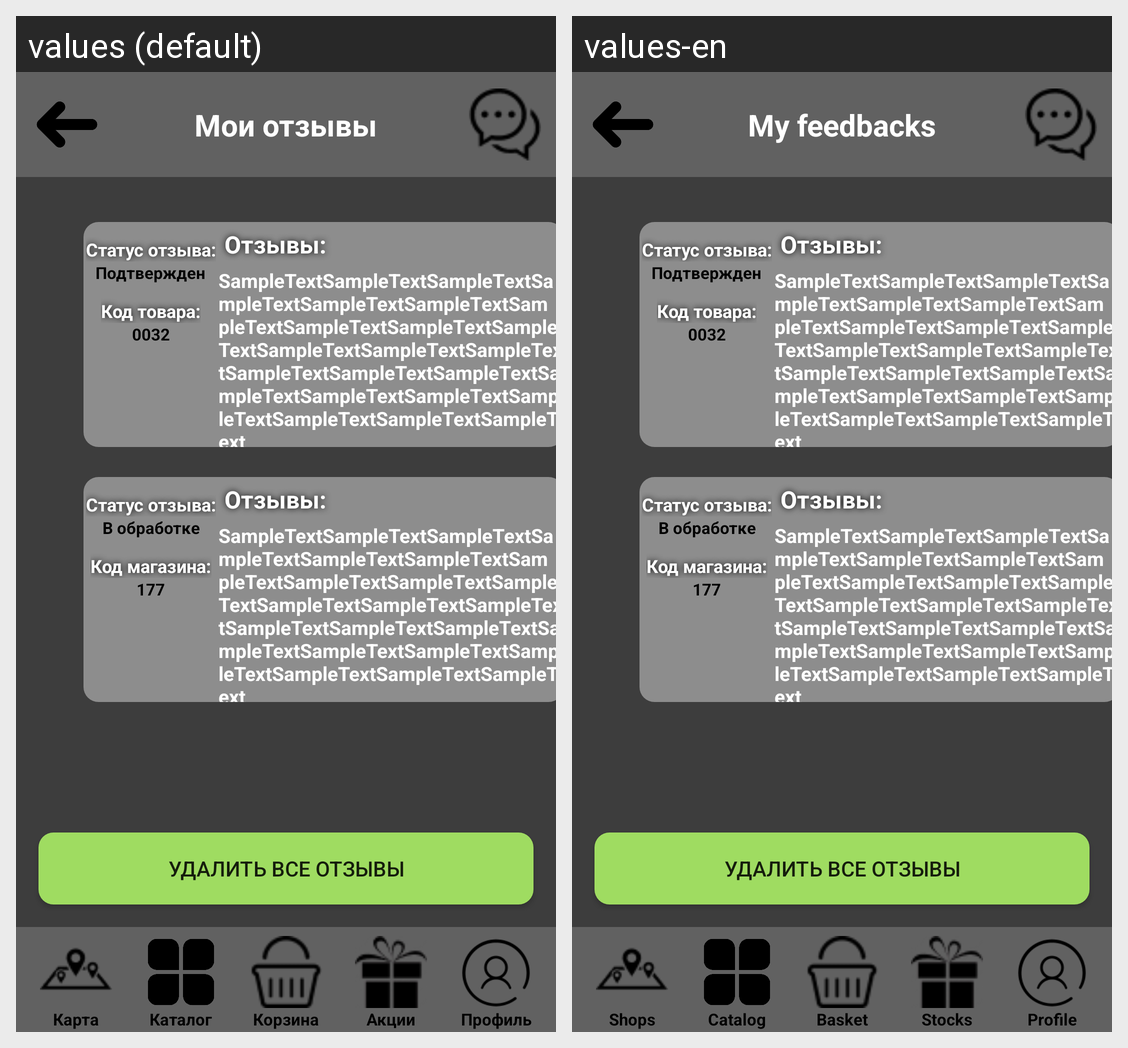

Strings drawn on this Android screen and how each of the app's shown locales translates them:
Android screen res/layout/my_otzivi.xml rendered under 2 locales, left to right: values (default), values-en. Device: Nexus 5 (rendered at 1080×1920; each locale shown at half size, 540×960, under a caption strip naming it); theme Theme.Diplom.
Strings drawn on this screen, with the default value and each locale's value (text and hints the layout hard-codes, and strings that could not be matched under every locale, appear in the picture but are not listed):

myotzivi_name
  values: Мои отзывы
  values-en: My feedbacks

magazini_name
  values: Карта
  values-en: Shops

catalog_name
  values: Каталог
  values-en: Catalog

korzina_name
  values: Корзина
  values-en: Basket

akcii_name
  values: Акции
  values-en: Stocks

profil_name
  values: Профиль
  values-en: Profile
